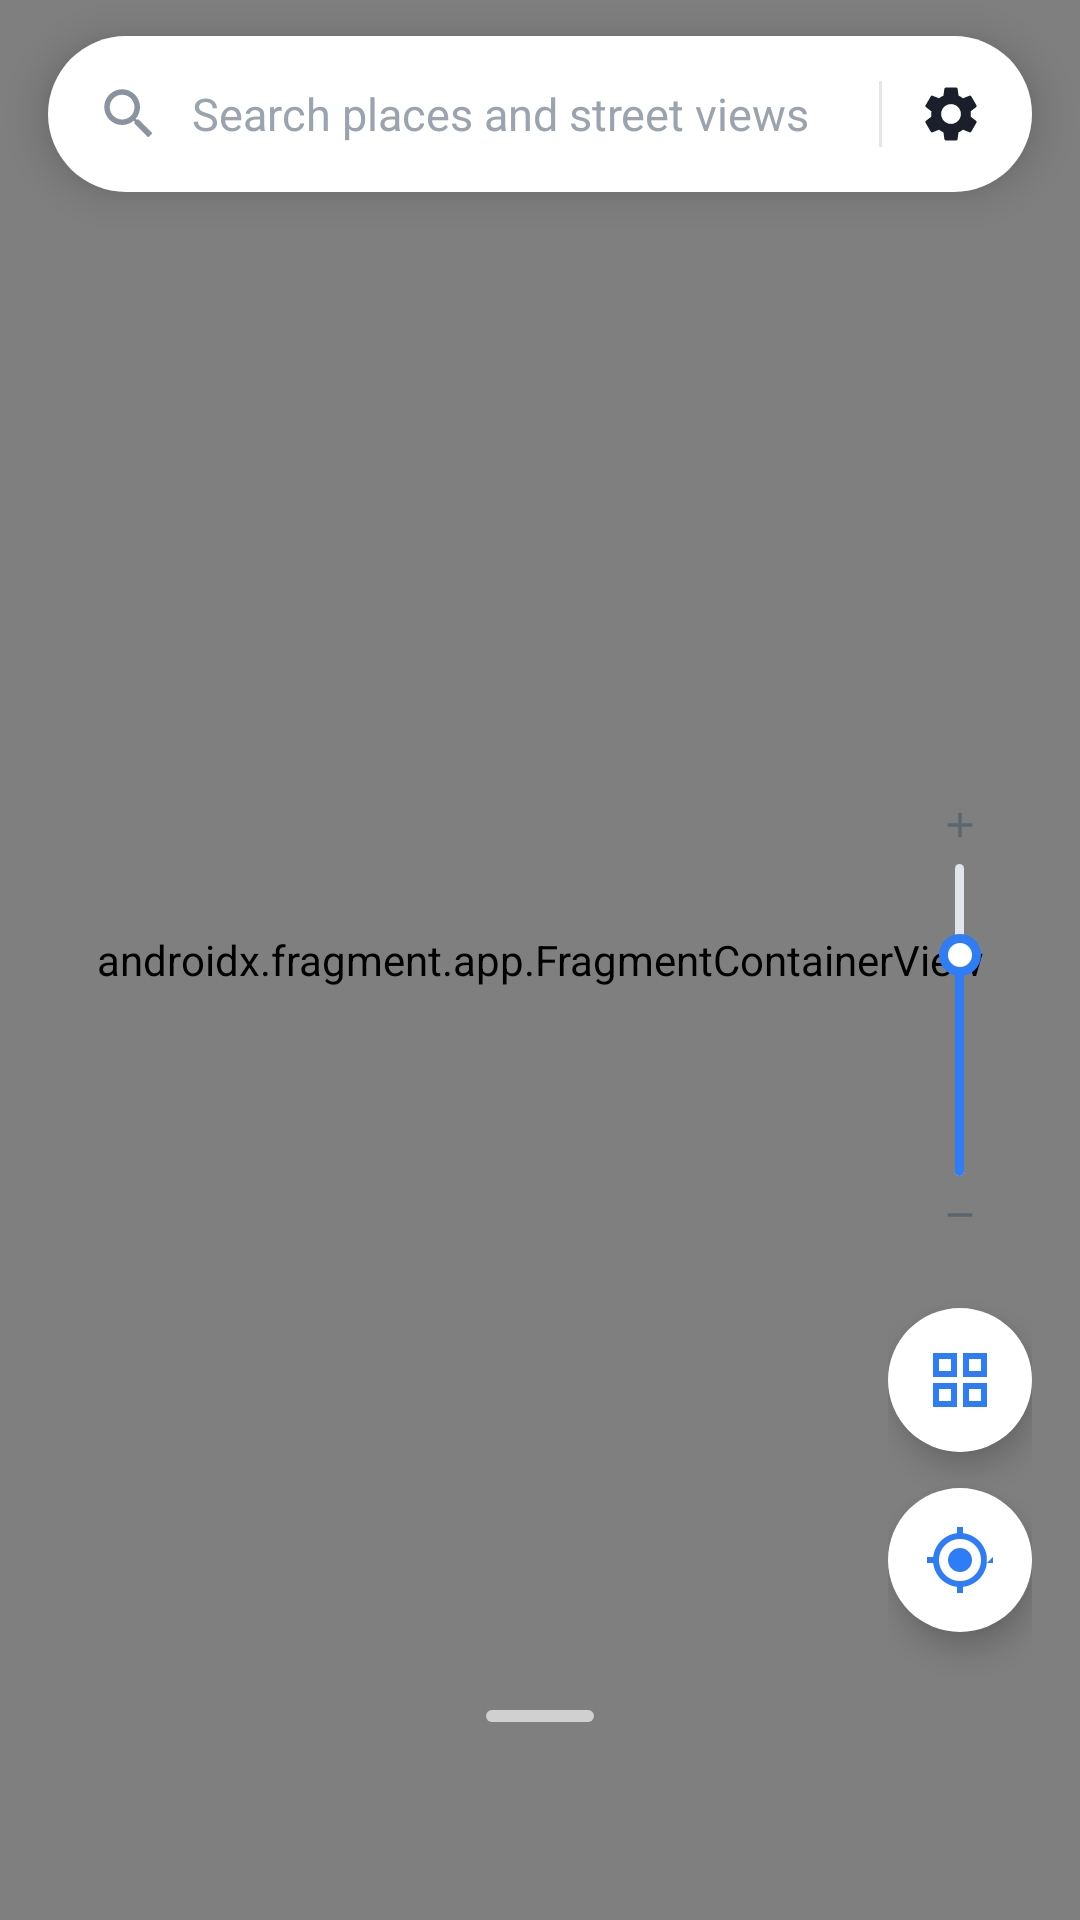

The Android layout XML behind this screen, and the referenced resources:
<!-- AndroidManifest.xml: application theme Theme.LCB_Template -->
<!-- res/layout/activity_main_home.xml -->
<?xml version="1.0" encoding="utf-8"?>
<androidx.coordinatorlayout.widget.CoordinatorLayout xmlns:android="http://schemas.android.com/apk/res/android"
    xmlns:app="http://schemas.android.com/apk/res-auto"
    xmlns:tools="http://schemas.android.com/tools"
    android:id="@+id/main"
    android:layout_width="match_parent"
    android:layout_height="match_parent"
    tools:context=".MainActivity">

    
    <androidx.fragment.app.FragmentContainerView
        android:id="@+id/mapContainer"
        android:name="com.google.android.gms.maps.SupportMapFragment"
        android:layout_width="match_parent"
        android:layout_height="match_parent" />

    
    <com.example.lcb.app.streetview.ScanOverlayView
        android:id="@+id/scanOverlay"
        android:layout_width="match_parent"
        android:layout_height="match_parent"
        android:visibility="gone" />

    
    <LinearLayout
        android:id="@+id/searchBar"
        android:layout_width="match_parent"
        android:layout_height="52dp"
        android:layout_gravity="top"
        android:layout_marginHorizontal="16dp"
        android:layout_marginTop="12dp"
        android:background="@drawable/bg_search_bar"
        android:elevation="8dp"
        android:gravity="center_vertical"
        android:orientation="horizontal"
        android:paddingHorizontal="16dp">

        <ImageView
            android:layout_width="22dp"
            android:layout_height="22dp"
            android:contentDescription="@string/search_hint"
            android:src="@drawable/ic_search" />

        <TextView
            android:id="@+id/searchHint"
            android:layout_width="0dp"
            android:layout_height="wrap_content"
            android:layout_marginStart="10dp"
            android:layout_weight="1"
            android:text="@string/search_hint"
            android:textColor="#9AA3AE"
            android:textSize="15sp" />

        <View
            android:layout_width="1dp"
            android:layout_height="22dp"
            android:layout_marginEnd="12dp"
            android:background="#E2E6EA" />

        <ImageView
            android:id="@+id/settingsButton"
            android:layout_width="22dp"
            android:layout_height="22dp"
            android:clickable="true"
            android:focusable="true"
            android:contentDescription="@string/action_settings"
            android:src="@drawable/ic_settings" />

    </LinearLayout>

    
    <LinearLayout
        android:id="@+id/mapControls"
        android:layout_width="wrap_content"
        android:layout_height="wrap_content"
        android:layout_gravity="end"
        android:layout_marginEnd="16dp"
        android:orientation="vertical"
        app:layout_anchor="@id/bottomSheet"
        app:layout_anchorGravity="top|end">

        
        <LinearLayout
            android:layout_width="48dp"
            android:layout_height="wrap_content"
            android:layout_gravity="end"
            android:layout_marginBottom="12dp"
            android:background="@drawable/bg_zoom_slider"
            android:elevation="6dp"
            android:gravity="center_horizontal"
            android:orientation="vertical"
            android:paddingVertical="12dp">

            <ImageView
                android:layout_width="14dp"
                android:layout_height="14dp"
                android:contentDescription="@string/action_zoom_in"
                android:src="@drawable/ic_zoom_in" />

            <FrameLayout
                android:layout_width="48dp"
                android:layout_height="104dp"
                android:layout_marginVertical="6dp"
                android:clipChildren="false">

                <SeekBar
                    android:id="@+id/zoomSeekBar"
                    android:layout_width="104dp"
                    android:layout_height="24dp"
                    android:layout_gravity="center"
                    android:max="100"
                    android:maxHeight="3dp"
                    android:minHeight="3dp"
                    android:paddingStart="0dp"
                    android:paddingEnd="0dp"
                    android:progress="74"
                    android:progressDrawable="@drawable/zoom_seekbar_progress"
                    android:rotation="270"
                    android:splitTrack="false"
                    android:thumb="@drawable/zoom_seekbar_thumb"
                    android:thumbOffset="0dp" />

            </FrameLayout>

            <ImageView
                android:layout_width="14dp"
                android:layout_height="14dp"
                android:contentDescription="@string/action_zoom_out"
                android:src="@drawable/ic_zoom_out" />

        </LinearLayout>

        <ImageView
            android:id="@+id/mapTypeFab"
            android:layout_width="48dp"
            android:layout_height="48dp"
            android:layout_marginBottom="12dp"
            android:background="@drawable/bg_map_control"
            android:clickable="true"
            android:contentDescription="@string/action_map_type"
            android:elevation="6dp"
            android:focusable="true"
            android:padding="12dp"
            android:scaleType="centerInside"
            android:src="@drawable/ic_map_satellite" />

        <ImageView
            android:id="@+id/myLocationFab"
            android:layout_width="48dp"
            android:layout_height="48dp"
            android:layout_marginBottom="16dp"
            android:background="@drawable/bg_map_control"
            android:clickable="true"
            android:contentDescription="@string/action_my_location"
            android:elevation="6dp"
            android:focusable="true"
            android:padding="12dp"
            android:scaleType="centerInside"
            android:src="@drawable/ic_my_location" />

    </LinearLayout>

    
    <LinearLayout
        android:id="@+id/bottomSheet"
        android:layout_width="match_parent"
        android:layout_height="match_parent"
        android:background="@drawable/bg_bottom_sheet"
        android:orientation="vertical"
        app:behavior_hideable="false"
        app:behavior_peekHeight="80dp"
        app:layout_behavior="com.google.android.material.bottomsheet.BottomSheetBehavior">

        
        <View
            android:layout_width="36dp"
            android:layout_height="4dp"
            android:layout_gravity="center_horizontal"
            android:layout_marginTop="10dp"
            android:layout_marginBottom="6dp"
            android:background="@drawable/bg_sheet_handle" />

        <com.google.android.material.tabs.TabLayout
            android:id="@+id/tabLayout"
            android:layout_width="match_parent"
            android:layout_height="wrap_content"
            android:background="@android:color/transparent"
            app:tabBackground="@android:color/transparent"
            app:tabGravity="fill"
            app:tabIndicatorColor="#2E7CF6"
            app:tabIndicatorFullWidth="false"
            app:tabMode="fixed"
            app:tabSelectedTextColor="#2E7CF6"
            app:tabTextColor="#8A94A0" />

        
        <FrameLayout
            android:id="@+id/sheetAdContainer"
            android:layout_width="match_parent"
            android:layout_height="wrap_content"
            android:layout_marginHorizontal="16dp"
            android:layout_marginTop="4dp" />

        <androidx.viewpager2.widget.ViewPager2
            android:id="@+id/viewPager"
            android:layout_width="match_parent"
            android:layout_height="0dp"
            android:layout_weight="1" />

    </LinearLayout>

</androidx.coordinatorlayout.widget.CoordinatorLayout>
<!-- resources referenced by this layout -->
<resources>
  <!-- drawable bg_map_control (drawable) -->
  <?xml version="1.0" encoding="utf-8"?>
  <ripple xmlns:android="http://schemas.android.com/apk/res/android"
      android:color="#332E7CF6">
      <item>
          <shape android:shape="oval">
              <solid android:color="@android:color/white" />
          </shape>
      </item>
  </ripple>
  <!-- drawable bg_search_bar (drawable) -->
  <?xml version="1.0" encoding="utf-8"?>
  <shape xmlns:android="http://schemas.android.com/apk/res/android"
      android:shape="rectangle">
      <solid android:color="@android:color/white" />
      <corners android:radius="26dp" />
  </shape>
  <!-- drawable bg_sheet_handle (drawable) -->
  <?xml version="1.0" encoding="utf-8"?>
  <shape xmlns:android="http://schemas.android.com/apk/res/android"
      android:shape="rectangle">
      <solid android:color="#D0D0D0" />
      <corners android:radius="2dp" />
  </shape>
  <!-- drawable ic_map_satellite (drawable) -->
  <vector xmlns:android="http://schemas.android.com/apk/res/android"
      android:width="24dp"
      android:height="24dp"
      android:viewportWidth="24"
      android:viewportHeight="24"
      android:tint="#2E7CF6">
      <path
          android:fillColor="#000000"
          android:pathData="M3,11h8V3H3v8zM5,5h4v4H5V5zM3,21h8v-8H3v8zM5,15h4v4H5v-4zM13,3v8h8V3h-8zM19,9h-4V5h4v4zM13,21h8v-8h-8v8zM15,15h4v4h-4v-4z" />
  </vector>
  <!-- drawable ic_search (drawable) -->
  <vector xmlns:android="http://schemas.android.com/apk/res/android"
      android:width="24dp"
      android:height="24dp"
      android:viewportWidth="24"
      android:viewportHeight="24"
      android:tint="#8A94A0">
      <path
          android:fillColor="#000000"
          android:pathData="M15.5,14h-0.79l-0.28,-0.27C15.41,12.59 16,11.11 16,9.5 16,5.91 13.09,3 9.5,3S3,5.91 3,9.5 5.91,16 9.5,16c1.61,0 3.09,-0.59 4.23,-1.57l0.27,0.28v0.79l5,4.99L20.49,19l-4.99,-5zM9.5,14C7.01,14 5,11.99 5,9.5S7.01,5 9.5,5 14,7.01 14,9.5 11.99,14 9.5,14z" />
  </vector>
  <!-- drawable ic_zoom_in (drawable) -->
  <vector xmlns:android="http://schemas.android.com/apk/res/android"
      android:width="16dp"
      android:height="16dp"
      android:viewportWidth="24"
      android:viewportHeight="24"
      android:tint="#5A6672">
      <path
          android:fillColor="#000000"
          android:pathData="M19,13h-6v6h-2v-6H5v-2h6V5h2v6h6v2z" />
  </vector>
  <!-- drawable ic_zoom_out (drawable) -->
  <vector xmlns:android="http://schemas.android.com/apk/res/android"
      android:width="16dp"
      android:height="16dp"
      android:viewportWidth="24"
      android:viewportHeight="24"
      android:tint="#5A6672">
      <path
          android:fillColor="#000000"
          android:pathData="M19,13H5v-2h14v2z" />
  </vector>
  <!-- drawable zoom_seekbar_thumb (drawable) -->
  <?xml version="1.0" encoding="utf-8"?>
  <shape xmlns:android="http://schemas.android.com/apk/res/android"
      android:shape="oval">
      <size android:width="14dp" android:height="14dp" />
      <solid android:color="@android:color/white" />
      <stroke android:width="3dp" android:color="#2E7CF6" />
  </shape>
  <string name="action_map_type">Switch map type</string>
  <string name="action_my_location">My location</string>
  <string name="action_settings">Settings</string>
  <string name="action_zoom_in">Zoom in</string>
  <string name="action_zoom_out">Zoom out</string>
  <string name="search_hint">Search places and street views</string>
  <style name="Theme.LCB_Template" parent="Base.Theme.LCB_Template" />
  <style name="Base.Theme.LCB_Template" parent="Theme.Material3.DayNight.NoActionBar">
          
          <item name="android:statusBarColor">@android:color/transparent</item>
          <item name="android:navigationBarColor">@android:color/transparent</item>
          <item name="android:windowTranslucentStatus">false</item>
          <item name="android:windowTranslucentNavigation">false</item>
      </style>
</resources>
